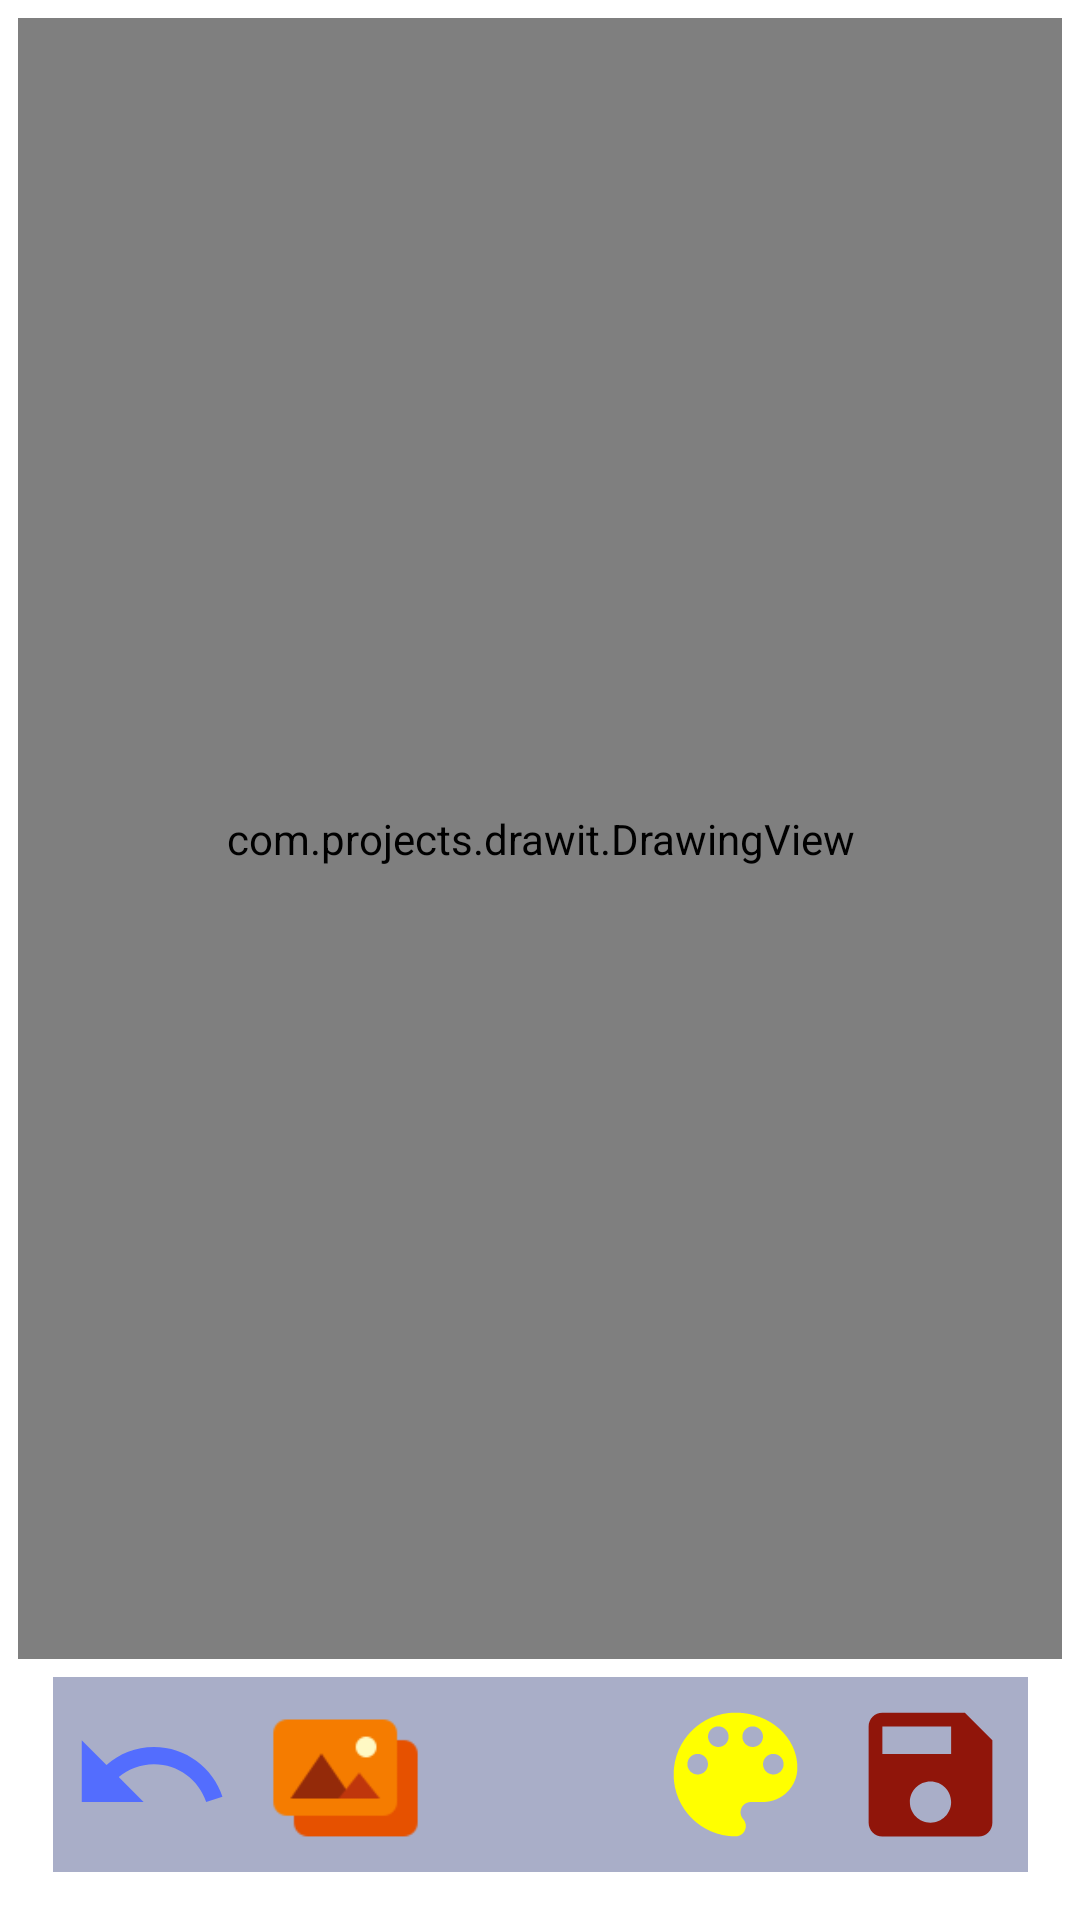

Write the Android layout XML for this screen, with the resource values it uses.
<!-- AndroidManifest.xml: application theme Theme.DrawIt -->
<!-- res/layout/activity_main.xml -->
<?xml version="1.0" encoding="utf-8"?>
<androidx.constraintlayout.widget.ConstraintLayout xmlns:android="http://schemas.android.com/apk/res/android"
    xmlns:app="http://schemas.android.com/apk/res-auto"
    xmlns:tools="http://schemas.android.com/tools"
    android:layout_width="match_parent"
    android:layout_height="match_parent"
    tools:context=".MainActivity">


    <FrameLayout
        android:id="@+id/fl_drawing_view_container"
        android:layout_width="0dp"
        android:layout_height="0dp"
        android:layout_margin="5dp"
        android:padding="1dp"
        app:layout_constraintBottom_toTopOf="@+id/ll_paint_colors"
        app:layout_constraintLeft_toLeftOf="parent"
        app:layout_constraintRight_toRightOf="parent"
        app:layout_constraintTop_toTopOf="parent">

        
        <ImageView
            android:id="@+id/iv_background"
            android:layout_width="match_parent"
            android:layout_height="match_parent"
            android:contentDescription="image"
            android:scaleType="centerCrop" />


           <com.projects.drawit.DrawingView
               android:id="@+id/drawing_view"
               android:layout_width="match_parent"
               android:layout_height="match_parent"
               />

    </FrameLayout>


    <LinearLayout
        android:id="@+id/ll_paint_colors"
        android:background="#A9AEC8"
        android:layout_width="wrap_content"
        android:layout_height="wrap_content"
        android:layout_marginBottom="16dp"
        android:orientation="horizontal"
        app:layout_constraintBottom_toBottomOf="parent"
        app:layout_constraintEnd_toEndOf="parent"
        app:layout_constraintStart_toStartOf="parent"
        app:layout_constraintTop_toBottomOf="@+id/fl_drawing_view_container">


        <ImageButton
            android:id="@+id/ib_undo"
            android:layout_width="55dp"
            android:layout_height="55dp"
            android:layout_margin="5dp"
            android:layout_marginBottom="4dp"
            android:contentDescription="Brush Image"
            android:background="#A9AEC8"
            android:scaleType="fitXY"
            android:src="@drawable/undo" />


        <ImageButton
            android:id="@+id/gallery"
            android:layout_width="55dp"
            android:layout_height="55dp"
            android:layout_margin="5dp"
            android:background="#A9AEC8"
            android:layout_marginBottom="4dp"
            android:contentDescription="Colour Picker"
            android:scaleType="fitXY"
            android:src="@drawable/gallery" />


        <ImageButton
            android:id="@+id/ib_brush"
            android:layout_width="55dp"
            android:layout_height="55dp"
            android:layout_margin="5dp"
            android:layout_marginBottom="4dp"
            android:contentDescription="Brush Image"
            android:background="#A9AEC8"
            android:scaleType="fitXY"
            android:src="@drawable/ic_brush" />

        <ImageButton
            android:id="@+id/colourPicker"
            android:layout_width="55dp"
            android:layout_height="55dp"
            android:background="#A9AEC8"
            android:layout_margin="5dp"
            android:layout_marginBottom="4dp"
            android:contentDescription="Colour Picker"
            android:scaleType="fitXY"
            android:src="@drawable/color_button" />

        <ImageButton
            android:id="@+id/ib_save"
            android:layout_width="55dp"
            android:layout_height="55dp"
            android:background="#A9AEC8"
            android:layout_margin="5dp"
            android:layout_marginBottom="4dp"
            android:contentDescription="Save to Gallery"
            android:scaleType="fitXY"
            android:src="@drawable/ic_baseline_save_24" />


    </LinearLayout>


    />

</androidx.constraintlayout.widget.ConstraintLayout>
<!-- resources referenced by this layout -->
<resources>
  <!-- drawable color_button (drawable) -->
  <vector android:height="24dp" android:tint="#FFFF00"
      android:viewportHeight="24" android:viewportWidth="24"
      android:width="24dp" xmlns:android="http://schemas.android.com/apk/res/android">
      <path android:fillColor="@android:color/white" android:pathData="M12,3c-4.97,0 -9,4.03 -9,9s4.03,9 9,9c0.83,0 1.5,-0.67 1.5,-1.5 0,-0.39 -0.15,-0.74 -0.39,-1.01 -0.23,-0.26 -0.38,-0.61 -0.38,-0.99 0,-0.83 0.67,-1.5 1.5,-1.5L16,16c2.76,0 5,-2.24 5,-5 0,-4.42 -4.03,-8 -9,-8zM6.5,12c-0.83,0 -1.5,-0.67 -1.5,-1.5S5.67,9 6.5,9 8,9.67 8,10.5 7.33,12 6.5,12zM9.5,8C8.67,8 8,7.33 8,6.5S8.67,5 9.5,5s1.5,0.67 1.5,1.5S10.33,8 9.5,8zM14.5,8c-0.83,0 -1.5,-0.67 -1.5,-1.5S13.67,5 14.5,5s1.5,0.67 1.5,1.5S15.33,8 14.5,8zM17.5,12c-0.83,0 -1.5,-0.67 -1.5,-1.5S16.67,9 17.5,9s1.5,0.67 1.5,1.5 -0.67,1.5 -1.5,1.5z"/>
  </vector>
  <!-- drawable gallery: png bitmap (drawable-v24, 1645 bytes) -->
  <!-- drawable ic_baseline_save_24 (drawable) -->
  <vector android:height="24dp" android:tint="#90150A"
      android:viewportHeight="24" android:viewportWidth="24"
      android:width="24dp" xmlns:android="http://schemas.android.com/apk/res/android">
      <path android:fillColor="@android:color/white" android:pathData="M17,3L5,3c-1.11,0 -2,0.9 -2,2v14c0,1.1 0.89,2 2,2h14c1.1,0 2,-0.9 2,-2L21,7l-4,-4zM12,19c-1.66,0 -3,-1.34 -3,-3s1.34,-3 3,-3 3,1.34 3,3 -1.34,3 -3,3zM15,9L5,9L5,5h10v4z"/>
  </vector>
  <!-- drawable undo (drawable) -->
  <vector android:height="24dp" android:tint="#536DFE"
      android:viewportHeight="24" android:viewportWidth="24"
      android:width="24dp" xmlns:android="http://schemas.android.com/apk/res/android">
      <path android:fillColor="@android:color/white" android:pathData="M12.5,8c-2.65,0 -5.05,0.99 -6.9,2.6L2,7v9h9l-3.62,-3.62c1.39,-1.16 3.16,-1.88 5.12,-1.88 3.54,0 6.55,2.31 7.6,5.5l2.37,-0.78C21.08,11.03 17.15,8 12.5,8z"/>
  </vector>
  <style name="Theme.DrawIt" parent="Theme.MaterialComponents.DayNight.NoActionBar">
          
          <item name="colorPrimary">@color/purple_500</item>
          <item name="colorPrimaryVariant">@color/purple_700</item>
          <item name="colorOnPrimary">@color/white</item>
          
          <item name="colorSecondary">@color/teal_200</item>
          <item name="colorSecondaryVariant">@color/teal_700</item>
          <item name="colorOnSecondary">@color/black</item>
          
          <item name="android:statusBarColor" tools:targetApi="l">?attr/colorPrimaryVariant</item>
          
      </style>
  <!-- not gathered from this repository: default colours our renderer supplied (Android Studio template values) -->
  <color name="purple_500">#FF6200EE</color>
  <color name="purple_700">#FF3700B3</color>
  <color name="teal_200">#FF03DAC5</color>
  <color name="teal_700">#FF018786</color>
  <color name="black">#FF000000</color>
  <color name="white">#FFFFFFFF</color>
</resources>
